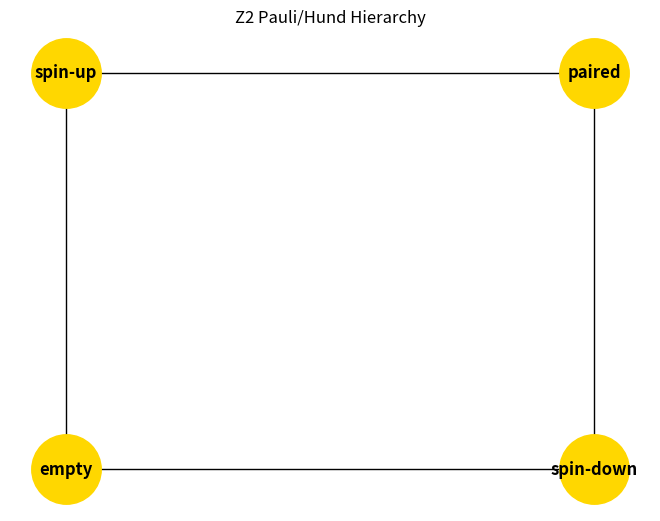

Generate this figure with matplotlib: (Note: this script raises an exception after producing the figure.)
import networkx as nx
import matplotlib.pyplot as plt
from itertools import product

# Core Z2 from original diagrams
G_z2 = nx.Graph()
nodes_z2 = ['spin-up', 'paired', 'empty', 'spin-down']
G_z2.add_nodes_from(nodes_z2)
G_z2.add_edges_from([('spin-up', 'paired'), ('spin-up', 'empty'), 
                     ('paired', 'spin-down'), ('empty', 'spin-down')])

print("Z2 Nodes:", nodes_z2)
print("Z2 Edges:", list(G_z2.edges()))

# Extend to SU(3) color
def add_su3_layer(G, base_node):
    colors = ['R', 'G', 'B']
    for c in colors:
        new_node = f"{base_node}_{c}"
        G.add_node(new_node)
        G.add_edge(base_node, new_node)
    return G

G_sm = G_z2.copy()
G_sm = add_su3_layer(G_sm, 'spin-up')  # Example layering

# Full SM hierarchy simulation stub
print("\n=== Full SM Extension ===")
print("Gauge groups: SU(3)_c x SU(2)_L x U(1)_Y")
print("Fermions: 3 generations, color + weak + hypercharge")
print("Bosons: 8 gluons + 3W + 1B + Higgs doublet")
print("Breaking: Higgs VEV enforces ceilings and antichain collapses")

pos = {'spin-up': (0,2), 'paired': (3,2), 'empty': (0,0), 'spin-down': (3,0)}
nx.draw(G_z2, pos, with_labels=True, node_color='gold', node_size=2500, font_size=12, font_weight='bold')
plt.title("Z2 Pauli/Hund Hierarchy")
plt.savefig("/home/workdir/artifacts/z2_diagram.png")
print("Diagram saved to workspace.")
